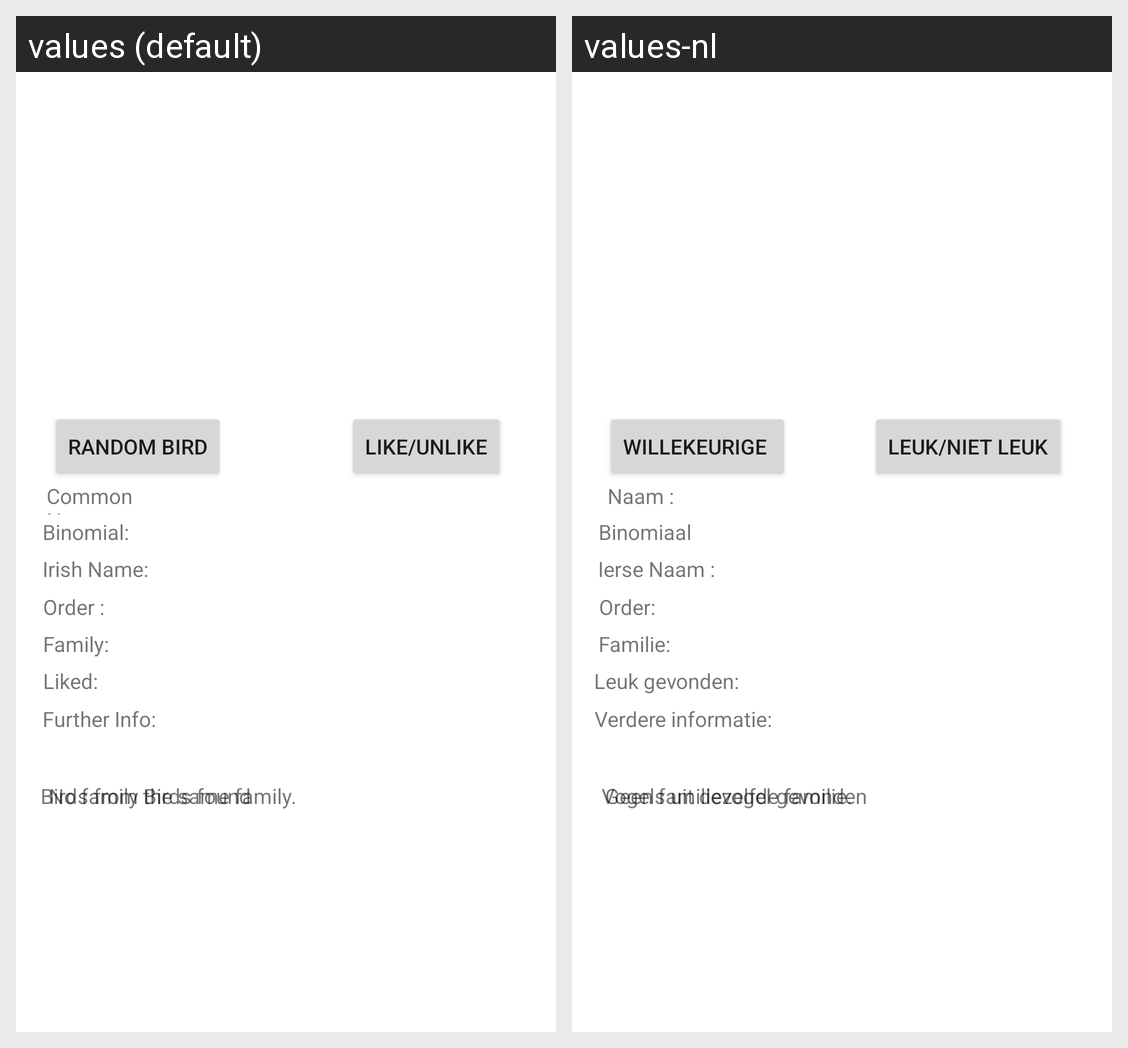

For this localized Android screen grid, give each drawn string resource with its value in every locale shown.
Android screen res/layout/fragment_second.xml rendered under 2 locales, left to right: values (default), values-nl. Device: Nexus 5 (rendered at 1080×1920; each locale shown at half size, 540×960, under a caption strip naming it); theme Theme.IrishBIrdApp.
Strings drawn on this screen, with the default value and each locale's value (text and hints the layout hard-codes, and strings that could not be matched under every locale, appear in the picture but are not listed):

binomial
  values: Binomial:
  values-nl: Binomiaal :

orderName
  values: Order :
  values-nl: Order:

irishName
  values: Irish Name:
  values-nl: Ierse Naam :

familyName
  values: Family:
  values-nl: Familie:

commonName
  values: Common Name:
  values-nl:  Naam :

randomBird
  values: Random Bird
  values-nl: Willekeurige 

likeUnlikeButtonLabel
  values: Like/Unlike
  values-nl: Leuk/Niet Leuk

liked
  values: Liked:
  values-nl: Leuk gevonden:

infoLink
  values: Further Info:
  values-nl: Verdere informatie:

otherFamilyBirds
  values: Birds from the same family.
  values-nl:  Vogels uit dezelfde familie.

noFamilyBirds
  values: No family Birds found
  values-nl: Geen familievogel gevonden
